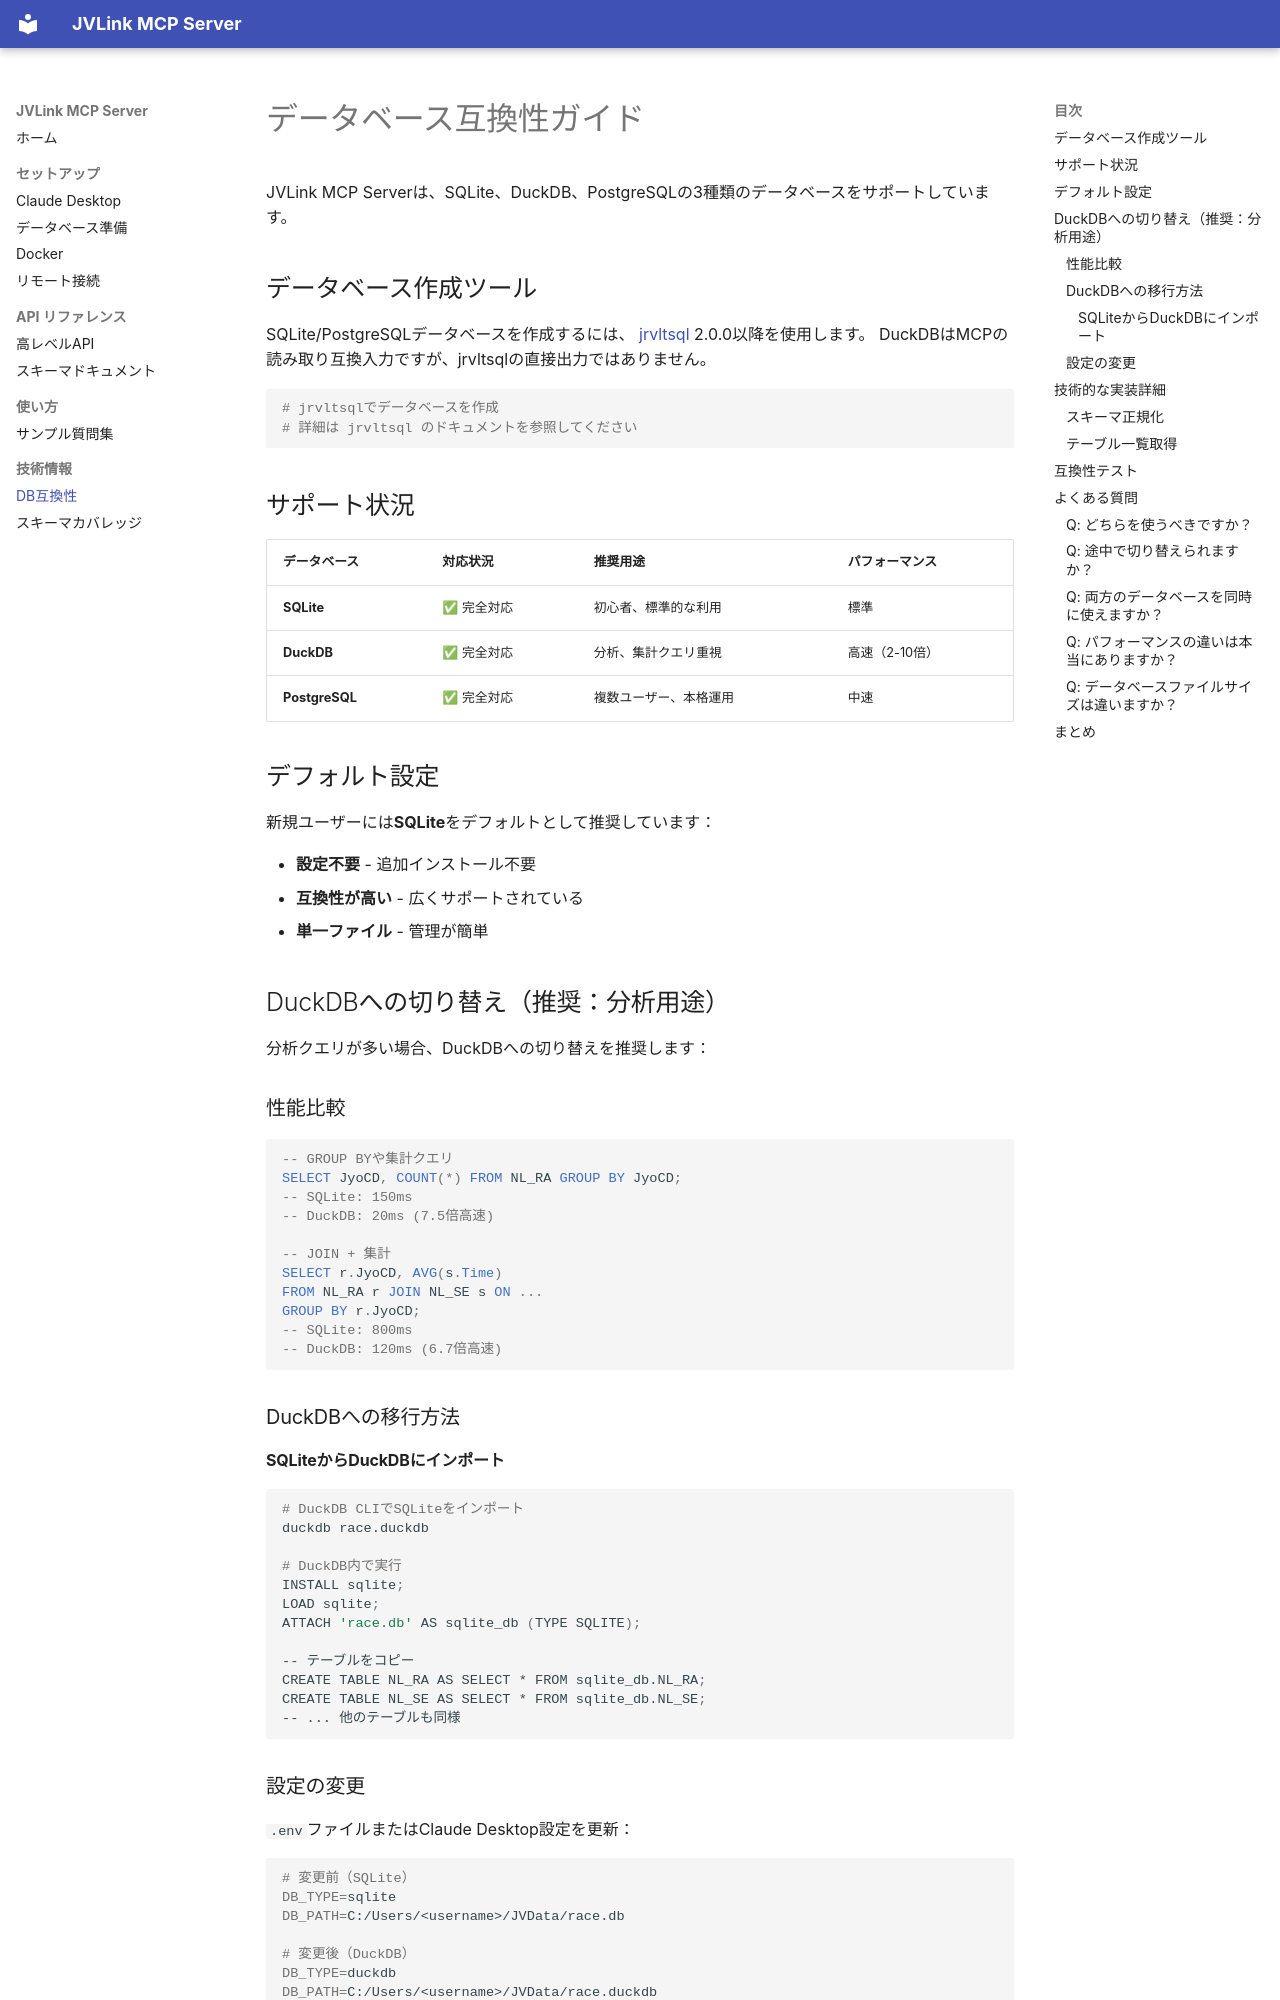

repository: miyamamoto/jvlink-mcp-server · page: DB_COMPATIBILITY/index.html · generator: mkdocs

# データベース互換性ガイド

JVLink MCP Serverは、SQLite、DuckDB、PostgreSQLの3種類のデータベースをサポートしています。

## データベース作成ツール

SQLite/PostgreSQLデータベースを作成するには、
[jrvltsql](https://github.com/miyamamoto/jrvltsql) 2.0.0以降を使用します。
DuckDBはMCPの読み取り互換入力ですが、jrvltsqlの直接出力ではありません。

```bash
# jrvltsqlでデータベースを作成
# 詳細は jrvltsql のドキュメントを参照してください
```

## サポート状況

| データベース | 対応状況 | 推奨用途 | パフォーマンス |
|------------|---------|----------|--------------|
| **SQLite** | ✅ 完全対応 | 初心者、標準的な利用 | 標準 |
| **DuckDB** | ✅ 完全対応 | 分析、集計クエリ重視 | 高速（2-10倍） |
| **PostgreSQL** | ✅ 完全対応 | 複数ユーザー、本格運用 | 中速 |

## デフォルト設定

新規ユーザーには**SQLite**をデフォルトとして推奨しています：

- **設定不要** - 追加インストール不要
- **互換性が高い** - 広くサポートされている
- **単一ファイル** - 管理が簡単

## DuckDBへの切り替え（推奨：分析用途）

分析クエリが多い場合、DuckDBへの切り替えを推奨します：

### 性能比較

```sql
-- GROUP BYや集計クエリ
SELECT JyoCD, COUNT(*) FROM NL_RA GROUP BY JyoCD;
-- SQLite: 150ms
-- DuckDB: 20ms (7.5倍高速)

-- JOIN + 集計
SELECT r.JyoCD, AVG(s.Time)
FROM NL_RA r JOIN NL_SE s ON ...
GROUP BY r.JyoCD;
-- SQLite: 800ms
-- DuckDB: 120ms (6.7倍高速)
```

### DuckDBへの移行方法

#### SQLiteからDuckDBにインポート

```bash
# DuckDB CLIでSQLiteをインポート
duckdb race.duckdb

# DuckDB内で実行
INSTALL sqlite;
LOAD sqlite;
ATTACH 'race.db' AS sqlite_db (TYPE SQLITE);

-- テーブルをコピー
CREATE TABLE NL_RA AS SELECT * FROM sqlite_db.NL_RA;
CREATE TABLE NL_SE AS SELECT * FROM sqlite_db.NL_SE;
-- ... 他のテーブルも同様
```

### 設定の変更

`.env`ファイルまたはClaude Desktop設定を更新：

```bash
# 変更前（SQLite）
DB_TYPE=sqlite
DB_PATH=C:/Users/<username>/JVData/race.db

# 変更後（DuckDB）
DB_TYPE=duckdb
DB_PATH=C:/Users/<username>/JVData/race.duckdb
```

## 技術的な実装詳細
